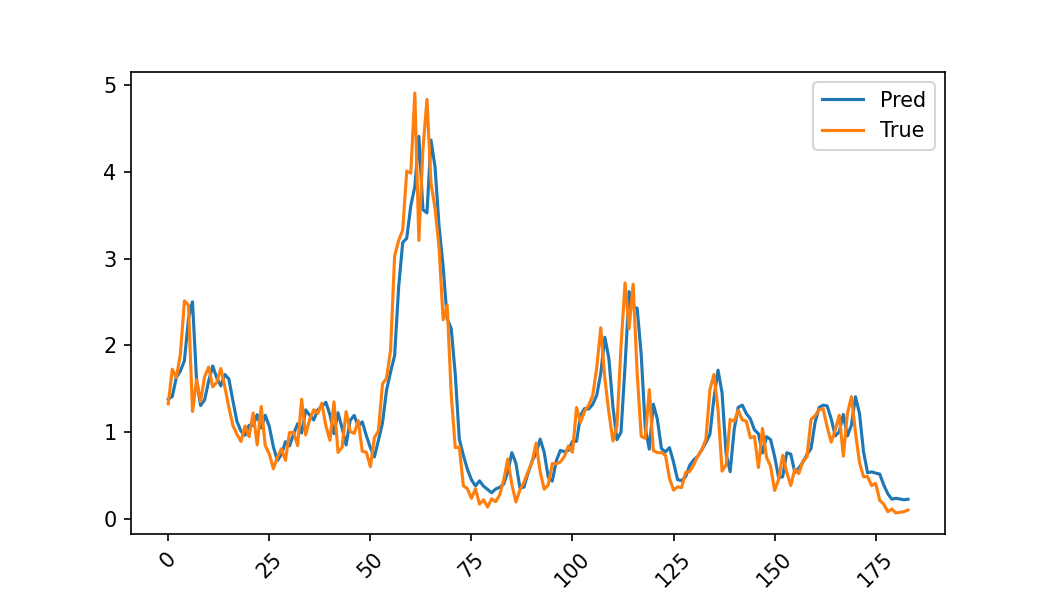

The file beside this chart, header and first rows:
pred, actual
1.383, 1.329
1.413, 1.727
1.632, 1.631
1.706, 1.9
1.825, 2.513
2.307, 2.465
2.503, 1.241
1.603, 1.607
1.31, 1.355
1.376, 1.642
1.591, 1.752
1.765, 1.525
1.628, 1.576
1.536, 1.736
1.666, 1.524
1.614, 1.287
1.364, 1.08
1.126, 0.9773
1.015, 0.8966
0.9678, 1.074
1.082, 0.9524
1.08, 1.223
1.204, 0.8577
1.053, 1.299
1.197, 0.8481
1.069, 0.7529
0.8361, 0.5823
0.6777, 0.7161
0.746, 0.8129
0.8946, 0.6793
0.8453, 0.9995
0.9809, 1.001
1.1, 0.8488
0.993, 1.382
1.26, 0.9712
1.198, 1.153
1.144, 1.262
1.262, 1.217
1.297, 1.338
1.347, 1.074
1.203, 0.9092
0.9867, 1.352
1.227, 0.7707
1.051, 0.8296
0.8558, 1.239
1.139, 1.013
1.196, 0.9887
1.072, 1.136
1.123, 0.7832
0.9639, 0.7737
0.8259, 0.6062
0.7184, 0.942
0.9101, 1.019
1.11, 1.558
1.486, 1.624
1.695, 1.949
1.885, 3.027
2.673, 3.208
3.184, 3.328
3.233, 4.004
... 124 more rows
